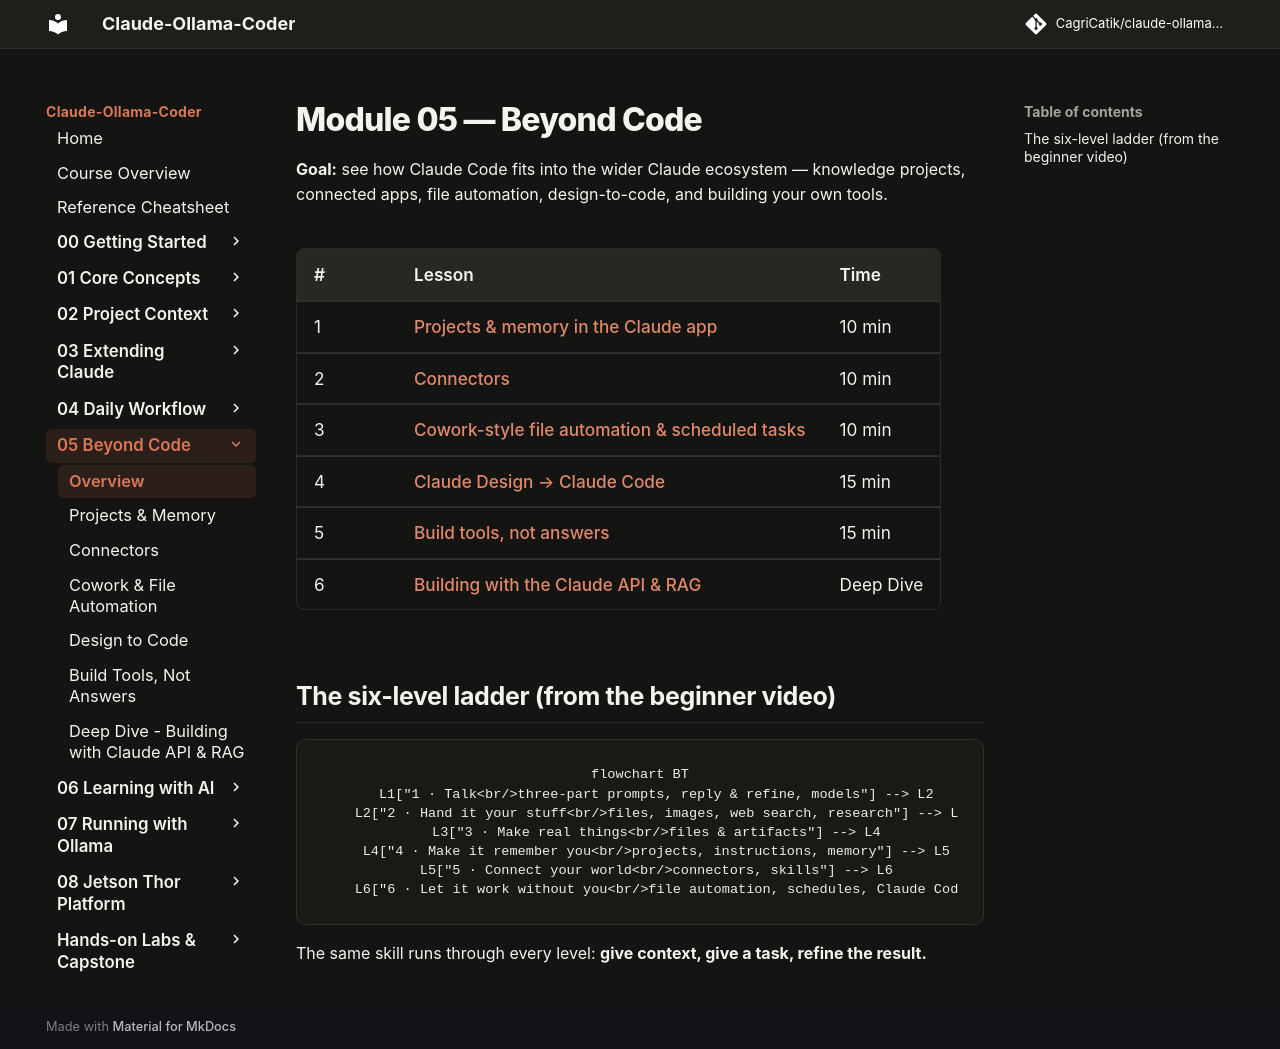

repository: CagriCatik/claude-ollama-coder · page: tutorials/05-beyond-code/index.html · generator: mkdocs

# Module 05 — Beyond Code

**Goal:** see how Claude Code fits into the wider Claude ecosystem — knowledge projects, connected apps, file automation, design-to-code, and building your own tools.

| # | Lesson | Time |
|---|---|---|
| 1 | [Projects & memory in the Claude app](01-projects-and-memory.md) | 10 min |
| 2 | [Connectors](02-connectors.md) | 10 min |
| 3 | [Cowork-style file automation & scheduled tasks](03-cowork.md) | 10 min |
| 4 | [Claude Design → Claude Code](04-design-to-code.md) | 15 min |
| 5 | [Build tools, not answers](05-build-your-own-tools.md) | 15 min |
| 6 | [Building with the Claude API & RAG](06-building-with-claude-api-and-rag.md) | Deep Dive |

## The six-level ladder (from the beginner video)

```mermaid
flowchart BT
    L1["1 · Talk<br/>three-part prompts, reply & refine, models"] --> L2
    L2["2 · Hand it your stuff<br/>files, images, web search, research"] --> L3
    L3["3 · Make real things<br/>files & artifacts"] --> L4
    L4["4 · Make it remember you<br/>projects, instructions, memory"] --> L5
    L5["5 · Connect your world<br/>connectors, skills"] --> L6
    L6["6 · Let it work without you<br/>file automation, schedules, Claude Code"]
```

The same skill runs through every level: **give context, give a task, refine the result.**
